Run: headless pygame with SDL's dummy video driver; simulated clock (each Clock.tick advances the game by its frame time, no real sleeping); random seed 0; keys injected as events and as key.get_pressed() state; no mouse input.
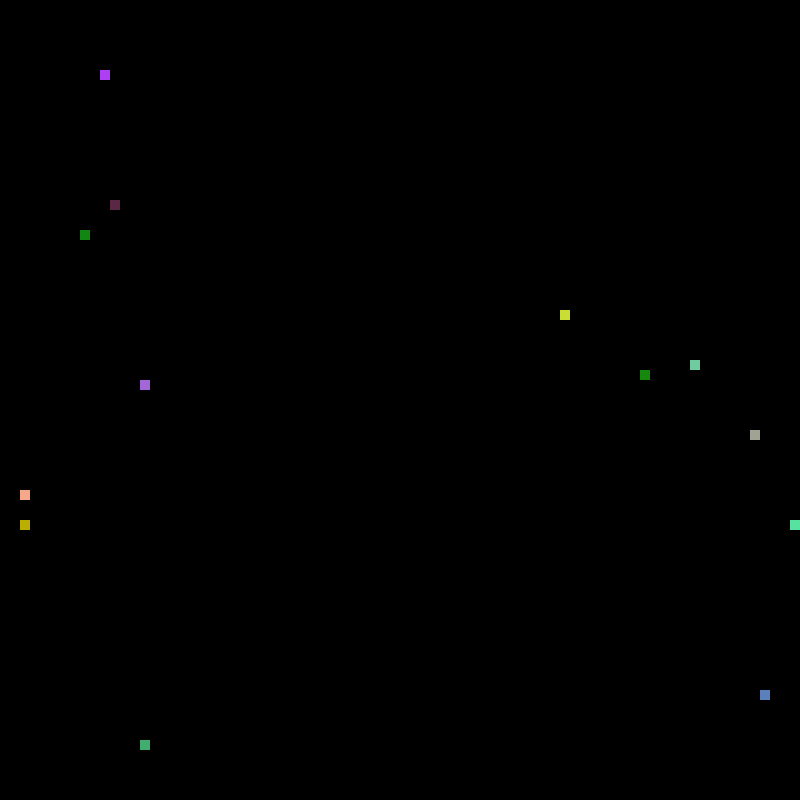
Frame 1 of 4 · flips 1–60 · no input
Frame 2 of 4 · flips 61–180 · tapped SPACE, RETURN · held RIGHT (→), D · screen unchanged from frame 1, image omitted
Frame 3 of 4 · flips 181–300 · held DOWN (↓), S · screen unchanged from frame 2, image omitted
Frame 4 of 4 · flips 301–420 · held LEFT (←), A, UP (↑), W · screen unchanged from frame 3, image omitted

The pygame program that drew these frames:

import math
import pygame
import random

# Colors
BLACK = (0, 0, 0)
WHITE = (255, 255, 255)
GRAY  = (205, 205, 205)

# System
pygame.init()
act_size = (80, 80)
disp_size = (800, 800)
screen = pygame.display.set_mode(disp_size)
sep_screen = pygame.Surface(act_size)
pygame.display.set_caption("Growth Art")
clock = pygame.time.Clock()
done = False
start = False

# Consts
growth_chance = 25
growth_chance_cap = 100
emerge_chance = 998
emerge_chance_cap = 1000
list_cap = 3000
color_change = 20

def color_drift(current_col, present_col):
    if present_col != BLACK and present_col != current_col:
        # Blend colors if collision
        for i in range(0, 3):
            col = present_col[i] - current_col[i]
            if col > 0:
                current_col[i] += random.randint(0, col)
            else:
                current_col[i] += random.randint(col, 0)
    else:
        # For each color (r, g, b)
        for i in range(0, 3):
            # Ensures color can be randomized
            if current_col[i] > 255 - color_change:
                current_col[i] = 255 - color_change
            if current_col[i] < color_change:
                current_col[i] = color_change

            current_col[i] += random.randint(-color_change, color_change)

    return(current_col)

def rm(removed, px_list_cp, current_pos):
    if not removed:
        px_list_cp.remove(current_pos)
        return True
    return removed

def set_new_px(n, removed, px_list_cp, current_pos):
    new_pos = set_new_pos(n)
    present_col = sep_screen.get_at(new_pos)
    pxAr[new_pos[0], new_pos[1]] = color_drift(current_col, present_col)
    px_list_cp.append(new_pos)
    removed = rm(removed, px_list_cp, current_pos)
    # Set not_used and removed flags
    return False, removed

def set_new_pos(n):
    if n == 0:
        return [current_pos[0] + 1, current_pos[1]]
    elif n == 1:
        return [current_pos[0] - 1, current_pos[1]]
    elif n == 2:
        return [current_pos[0], current_pos[1] + 1]
    elif n == 3:
        return [current_pos[0], current_pos[1] - 1]

# Init
pxAr = pygame.PixelArray(sep_screen)
px_list = []

# Init random pixels
for y in range(0, act_size[1]):
    for x in range(0, act_size[0]):
        if random.randint(0, emerge_chance_cap) > emerge_chance:
            pxAr[x, y] = (random.randint(0, 255), random.randint(0, 255), random.randint(0, 255))
            px_list.append([x, y])

while not done:
    for event in pygame.event.get():
        if event.type == pygame.QUIT:
            done = True

    pressed = pygame.key.get_pressed()

    if pressed[pygame.K_SPACE]:
        start = True

    if start:
        # For keeping track of changes
        px_list_cp = px_list[:]
        removed = False
        not_used = True

        for current_pos in px_list:
            current_col = sep_screen.get_at(current_pos)

            # Pixel decides to move
            growth_flag = random.randint(0, growth_chance_cap) > growth_chance

            if growth_flag:

                # Pixel chooses random direction to move
                direction = random.randint(0, 3)

                # Pixel must be able to move in the direction
                dir_flags = [current_pos[0] <= act_size[0] - 2,
                            current_pos[0] >= 1,
                            current_pos[1] <= act_size[1] - 2,
                            current_pos[1] >= 1]


                for i in range(0, 4):
                    if dir_flags[i] and direction == i:
                        not_used, removed = set_new_px(i, removed, px_list_cp, current_pos)

                # If no movement, just remove
                removed = rm(removed, px_list_cp, current_pos)

            if not_used and not removed:
                px_list_cp.remove(current_pos)

        px_list = px_list_cp[:]

    if len(px_list) > list_cap:
        random.shuffle(px_list)
        del px_list[1:len(px_list) - list_cap]

    # To scale image up
    screen.blit(pygame.transform.scale(sep_screen, disp_size), (0, 0))

    pygame.display.flip()

    # just run as fast as possible
    # clock.tick(60)

# Clean up ar
del pxAr
pygame.quit()
